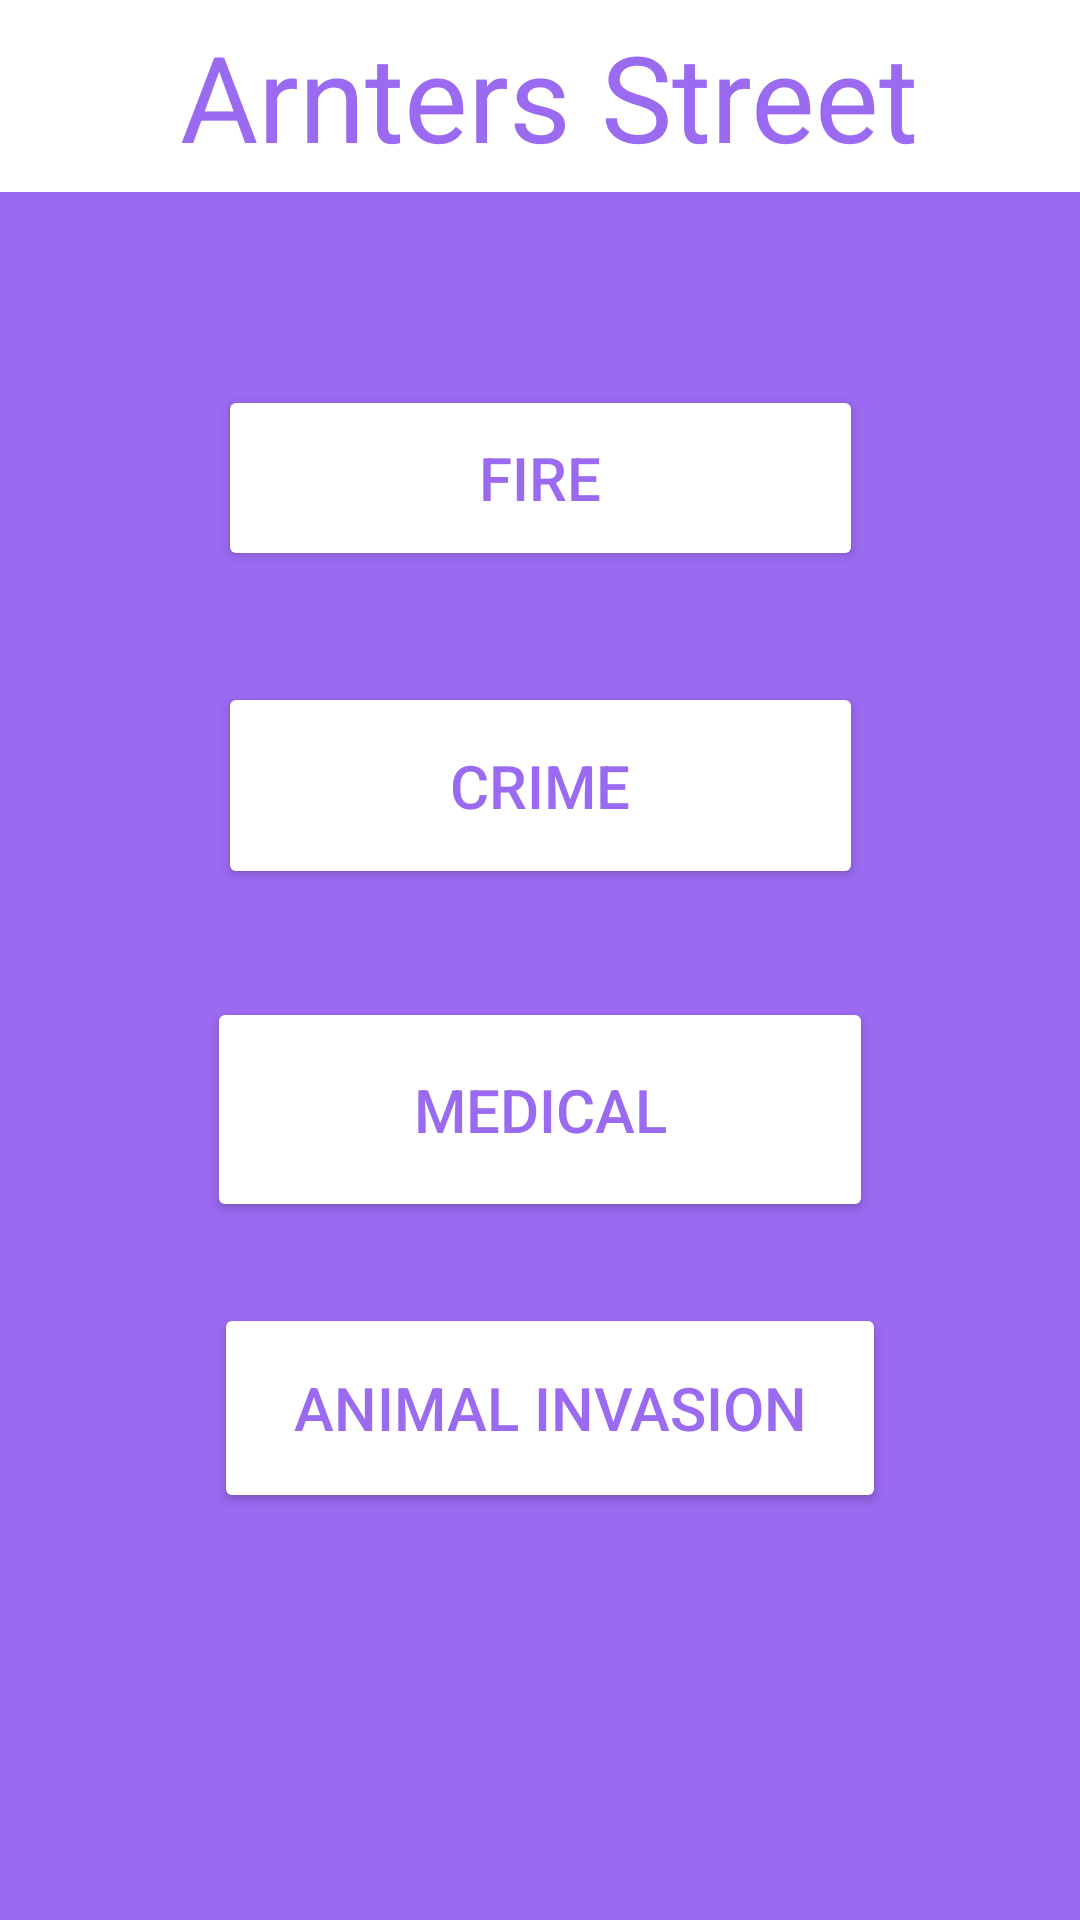

This screen was rendered from an Android layout file. Write that file and the resources it references.
<!-- AndroidManifest.xml: application theme Theme.WestwellManor -->
<!-- res/layout/activity_arnsecure.xml -->
<?xml version="1.0" encoding="utf-8"?>
<androidx.constraintlayout.widget.ConstraintLayout xmlns:android="http://schemas.android.com/apk/res/android"
    xmlns:app="http://schemas.android.com/apk/res-auto"
    xmlns:tools="http://schemas.android.com/tools"
    android:layout_width="match_parent"
    android:layout_height="match_parent"
    android:background="#9A6AF1"
    tools:context=".ARNsecure">

    <include
        android:id="@+id/include2"
        layout="@layout/toolbar2" />


    <Button
        android:id="@+id/btnfire"
        android:layout_width="215dp"
        android:layout_height="62dp"
        android:backgroundTint="@color/white"
        android:text="Fire"
        android:textColor="#9A6AF1"
        android:textSize="20dp"
        app:layout_constraintBottom_toBottomOf="parent"
        app:layout_constraintEnd_toEndOf="parent"
        app:layout_constraintStart_toStartOf="parent"
        app:layout_constraintTop_toTopOf="parent"
        app:layout_constraintVertical_bias="0.222" />

    <Button
        android:id="@+id/btnRobbery"
        android:layout_width="215dp"
        android:layout_height="69dp"
        android:backgroundTint="@color/white"
        android:text="Crime"
        android:textColor="#9A6AF1"
        android:textSize="20dp"
        app:layout_constraintBottom_toBottomOf="parent"
        app:layout_constraintEnd_toEndOf="parent"
        app:layout_constraintStart_toStartOf="parent"
        app:layout_constraintTop_toTopOf="parent"
        app:layout_constraintVertical_bias="0.398" />

    <Button
        android:id="@+id/btnanimal"
        android:layout_width="224dp"
        android:layout_height="70dp"
        android:backgroundTint="@color/white"
        android:text="Animal Invasion"
        android:textColor="#9A6AF1"
        android:textSize="20dp"
        app:layout_constraintBottom_toBottomOf="parent"
        app:layout_constraintEnd_toEndOf="parent"
        app:layout_constraintHorizontal_bias="0.524"
        app:layout_constraintStart_toStartOf="parent"
        app:layout_constraintTop_toTopOf="parent"
        app:layout_constraintVertical_bias="0.762" />

    <Button
        android:id="@+id/btnMedical"
        android:layout_width="222dp"
        android:layout_height="75dp"
        android:backgroundTint="@color/white"
        android:text="Medical"
        android:textColor="#9A6AF1"
        android:textSize="20dp"
        app:layout_constraintBottom_toBottomOf="parent"
        app:layout_constraintEnd_toEndOf="parent"
        app:layout_constraintStart_toStartOf="parent"
        app:layout_constraintTop_toTopOf="parent"
        app:layout_constraintVertical_bias="0.588" />


</androidx.constraintlayout.widget.ConstraintLayout>
<!-- res/layout/toolbar2.xml (included above) -->
<?xml version="1.0" encoding="utf-8"?>
<androidx.appcompat.widget.Toolbar xmlns:android="http://schemas.android.com/apk/res/android"
    android:layout_width="match_parent"
    android:layout_height="wrap_content"
    android:id="@+id/mytoolbar2"
    android:background="@color/white">


    <TextView
        android:text="Arnters Street"
        android:textSize="40dp"
        android:paddingLeft="30dp"
        android:layout_marginStart="30dp"
        android:textColor="#9A6AF1"
        android:layout_width="wrap_content"
        android:layout_height="wrap_content"/>



</androidx.appcompat.widget.Toolbar>
<!-- resources referenced by this layout -->
<resources>
  <style name="Theme.WestwellManor" parent="Base.Theme.WestwellManor" />
  <style name="Base.Theme.WestwellManor" parent="Theme.Material3.DayNight.NoActionBar">
          
          
      </style>
  <!-- not gathered from this repository: default colours our renderer supplied (Android Studio template values) -->
  <color name="white">#FFFFFFFF</color>
</resources>
